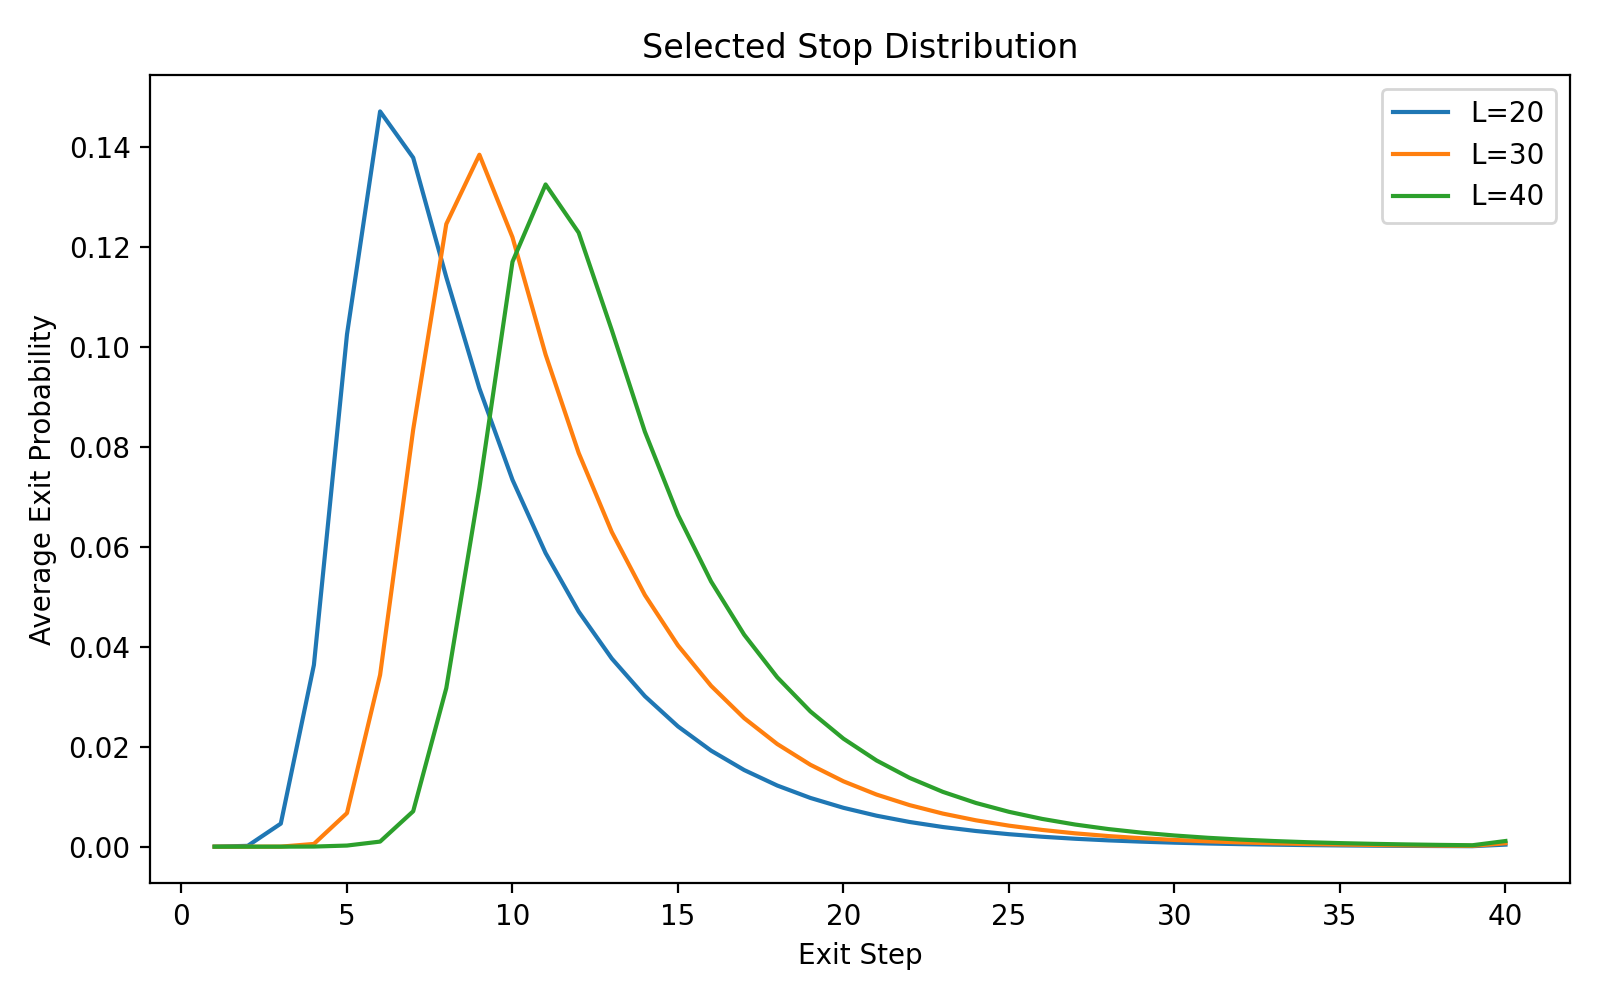

Values plotted in this chart, from the file beside it:
length, step, exit_prob
20, 1, 1.0330204531783238e-05
20, 2, 0.000171
20, 3, 0.004617
20, 4, 0.03634
20, 5, 0.1025
20, 6, 0.1471
20, 7, 0.1378
20, 8, 0.1139
20, 9, 0.09168
20, 10, 0.07338
20, 11, 0.05874
20, 12, 0.04703
20, 13, 0.03764
20, 14, 0.03011
20, 15, 0.02406
20, 16, 0.01921
20, 17, 0.01534
20, 18, 0.01223
20, 19, 0.009757
20, 20, 0.007779
20, 21, 0.006201
20, 22, 0.004943
20, 23, 0.00394
20, 24, 0.00314
20, 25, 0.002503
20, 26, 0.001995
20, 27, 0.00159
20, 28, 0.001268
20, 29, 0.001011
20, 30, 0.0008058
20, 31, 0.0006425
20, 32, 0.0005123
20, 33, 0.0004085
20, 34, 0.0003258
20, 35, 0.0002598
20, 36, 0.0002072
20, 37, 0.0001653
20, 38, 0.0001319
20, 39, 0.0001052
20, 40, 0.0004158
30, 1, 7.933211236377247e-06
30, 2, 6.924191438884009e-06
30, 3, 1.773702933860477e-05
30, 4, 0.0005536
30, 5, 0.006727
30, 6, 0.03436
30, 7, 0.08344
30, 8, 0.1246
30, 9, 0.1384
30, 10, 0.1219
30, 11, 0.09845
30, 12, 0.07875
30, 13, 0.06295
30, 14, 0.05034
30, 15, 0.04025
30, 16, 0.03218
30, 17, 0.02571
30, 18, 0.02053
30, 19, 0.01639
30, 20, 0.01308
... 60 more rows
